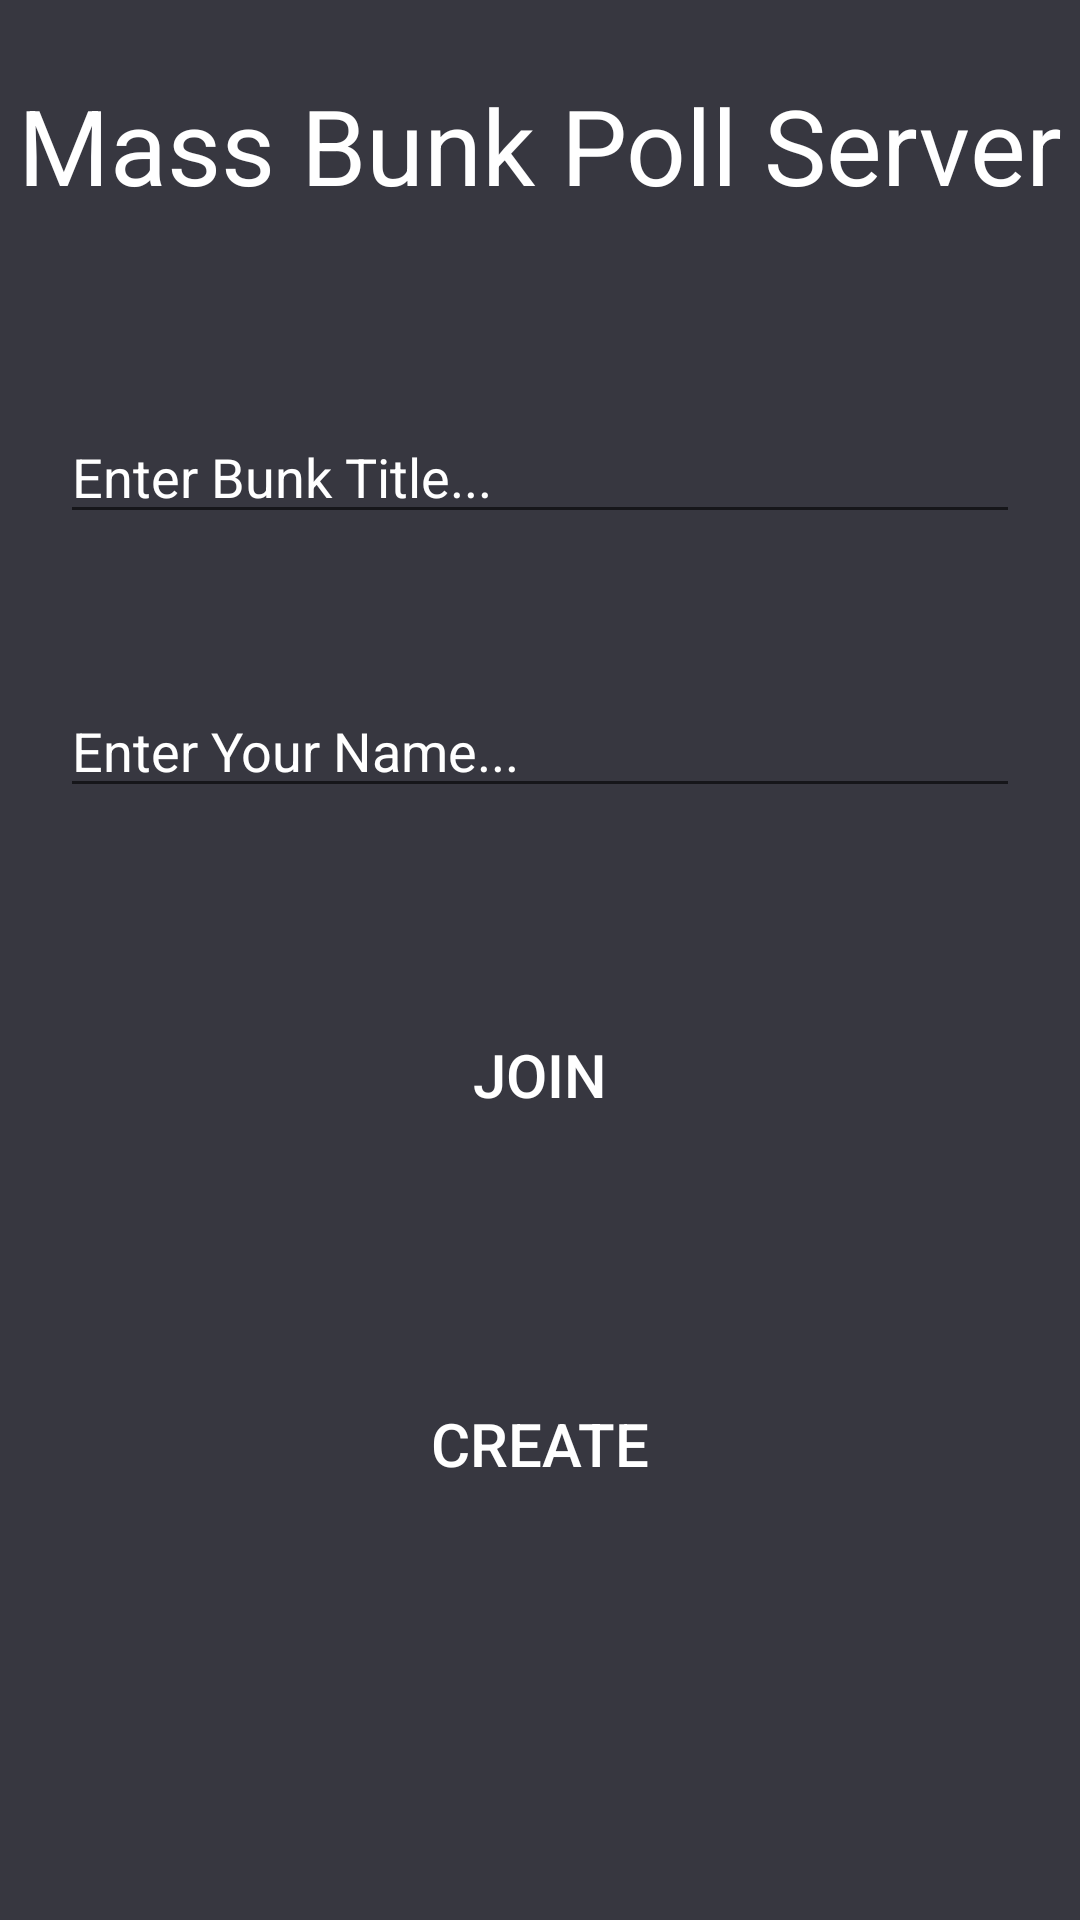

The Android layout XML behind this screen, and the referenced resources:
<!-- AndroidManifest.xml: application theme AppTheme -->
<!-- res/layout/activity_launch.xml -->
<?xml version="1.0" encoding="utf-8"?>
<RelativeLayout
    xmlns:android="http://schemas.android.com/apk/res/android" android:layout_width="match_parent"
    android:layout_height="match_parent">

    <EditText
        android:id="@+id/et_bunkername"
        android:layout_width="match_parent"
        android:layout_height="wrap_content"
        android:layout_alignEnd="@+id/et_pollname"
        android:layout_alignStart="@+id/et_pollname"
        android:layout_below="@+id/et_pollname"
        android:layout_marginTop="50dp"
        android:ems="10"
        android:hint="Enter Your Name..."
        android:editable="false"
        android:focusable="false"
        android:inputType="textPersonName"
        android:textColorHint="@color/colorHint"/>

    <Button
        android:id="@+id/butt_create"
        android:layout_width="match_parent"
        android:layout_height="wrap_content"
        android:layout_alignEnd="@+id/butt_join"
        android:layout_alignStart="@+id/butt_join"
        android:layout_below="@+id/butt_join"
        android:layout_marginTop="75dp"
        android:background="@drawable/roundbutton"
        android:onClick="onCreateButtonClicked"
        android:text="CREATE"
        android:textSize="20sp" />

    <TextView
        android:id="@+id/tv_title"
        android:layout_width="wrap_content"
        android:layout_height="wrap_content"
        android:layout_alignParentTop="true"
        android:layout_centerHorizontal="true"
        android:layout_marginTop="25dp"
        android:text="Mass Bunk Poll Server"
        android:textColor="@android:color/white"
        android:textSize="35sp" />

    <Button
        android:id="@+id/butt_join"
        android:layout_width="match_parent"
        android:layout_height="wrap_content"
        android:layout_below="@+id/et_bunkername"
        android:layout_centerHorizontal="true"
        android:layout_marginLeft="70dp"
        android:layout_marginRight="70dp"
        android:layout_marginTop="65dp"
        android:background="@drawable/roundbutton"
        android:onClick="onJoinButtonClicked"
        android:text="JOIN"
        android:textSize="20sp" />

    <EditText
        android:id="@+id/et_pollname"
        android:layout_width="match_parent"
        android:layout_height="wrap_content"
        android:layout_below="@+id/tv_title"
        android:layout_centerHorizontal="true"
        android:layout_marginLeft="20dp"
        android:layout_marginRight="20dp"
        android:layout_marginTop="65dp"
        android:ems="10"
        android:hint="Enter Bunk Title..."
        android:textColorHint="@color/colorHint"
        android:inputType="textPersonName" />

</RelativeLayout>
<!-- resources referenced by this layout -->
<resources>
  <style name="AppTheme" parent="Theme.AppCompat.Light.DarkActionBar">
          <item name="colorPrimary">@color/colorPrimary</item>
          <item name="colorPrimaryDark">@color/colorPrimaryDark</item>
          <item name="colorAccent">@color/rallyGreen</item>
          <item name="android:textColorPrimary">@android:color/white</item>
          <item name="android:windowBackground">@color/colorPrimary</item>
      </style>
  <color name="colorPrimary">#373740</color>
  <color name="colorPrimaryDark">#27272F</color>
  <color name="rallyGreen">#1EB980</color>
</resources>
